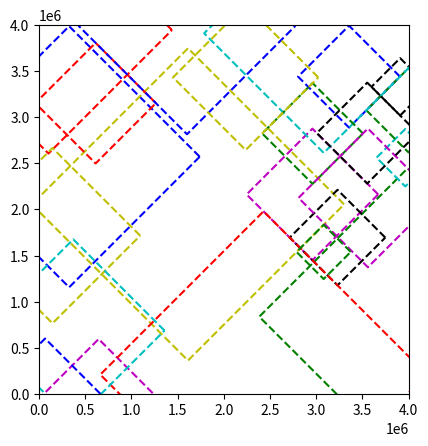

Recreate this plot in Python.
import matplotlib.pyplot as plt 

fig, ax = plt.subplots()

ax.set_xlim((0, 4000000))
ax.set_ylim((0, 4000000))
mylist = [((325337,2568863), 1412861), 
	((3988825,837820), 1606121), 
	((1611311,2053174), 1689579), 
	((101890,3940049), 1336117), 
	((3962702,2558425), 310580), 
	((2957890,2160813), 711967), 
	((3907456,3325610), 310472), 
	((3354177,3435919), 551590), 
	((3997379,3071868), 455663), 
	((145143,1714962), 948842), 
	((611563,3148864), 652559), 
	((3080405,3904777), 1294220), 
	((644383,10732), 585057), 
	((3229566,1694167), 516997), 
	((1600637,3984884), 1172535), 
	((2959765,2820860), 545279), 
	((2235330,3427797), 786093), 
	((2428996,210881), 1766859), 
	((369661,687805), 987408), 
	((3558476,2123614), 750676), 
	((3551529,2825104), 545961), 
	((64895,3577), 597894), 
	((3079531,1538659), 293156)]

# mylist = [((2,18), 7), 
# 			((9,16), 1), 	
# 			((13,2), 3), 
# 			((12,14), 4), 
# 			((10,20), 4), 
# 			((14,17), 5), 
# 			((8,7), 9), 
# 			((2,0), 10), 
# 			((0,11), 3), 
# 			((20,14), 8), 
# 			((17,20), 6), 
# 			((16,7), 5), 
# 			((14,3), 1), 
# 			((20,1), 7)]
# ax.set_xlim((0, 20))
# ax.set_ylim((0, 20))


colors = ['b', 'g', 'y', 'r', 'c', 'm', 'k']
for index, row in enumerate(mylist):
	print(row)
	(i, j), distance = row
	point1 = [i+distance, j]
	point2 = [i, j+distance]
	point3 = [i-distance, j]
	point4 = [i, j-distance]
	x_values = [point1[0], point2[0], point3[0], point4[0], point1[0]]
	y_values = [point1[1], point2[1], point3[1], point4[1], point1[1]]
	plt.plot(x_values, y_values, colors[index % len(colors)], linestyle="--")


# ax.add_artist(circle)
# circle = plt.Circle((3988825,837820), 1606121, color='b', fill=False)
# ax.add_artist(circle)
# circle = plt.Circle((1611311,2053174), 1689579, color='b', fill=False)
# ax.add_artist(circle)
# circle = plt.Circle((101890,3940049), 1336117, color='b', fill=False)
# ax.add_artist(circle)
# circle = plt.Circle((3962702,2558425), 310580, color='b', fill=False)
# ax.add_artist(circle)
# circle = plt.Circle((2957890,2160813), 711967, color='b', fill=False)
# ax.add_artist(circle)
# circle = plt.Circle((3907456,3325610), 310472, color='b', fill=False)
# ax.add_artist(circle)
# circle = plt.Circle((3354177,3435919), 551590, color='b', fill=False)
# ax.add_artist(circle)
# circle = plt.Circle((3997379,3071868), 455663, color='b', fill=False)
# ax.add_artist(circle)
# circle = plt.Circle((145143,1714962), 948842, color='b', fill=False)
# ax.add_artist(circle)
# circle = plt.Circle((611563,3148864), 652559, color='b', fill=False)
# ax.add_artist(circle)
# circle = plt.Circle((3080405,3904777), 1294220, color='b', fill=False)
# ax.add_artist(circle)
# circle = plt.Circle((644383,10732), 585057, color='b', fill=False)
# ax.add_artist(circle)
# circle = plt.Circle((3229566,1694167), 516997, color='b', fill=False)
# ax.add_artist(circle)
# circle = plt.Circle((1600637,3984884), 1172535, color='b', fill=False)
# ax.add_artist(circle)
# circle = plt.Circle((2959765,2820860), 545279, color='b', fill=False)
# ax.add_artist(circle)
# circle = plt.Circle((2235330,3427797), 786093, color='b', fill=False)
# ax.add_artist(circle)
# circle = plt.Circle((2428996,210881), 1766859, color='b', fill=False)
# ax.add_artist(circle)
# circle = plt.Circle((369661,687805), 987408, color='b', fill=False)
# ax.add_artist(circle)
# circle = plt.Circle((3558476,2123614), 750676, color='b', fill=False)
# ax.add_artist(circle)
# circle = plt.Circle((3551529,2825104), 545961, color='b', fill=False)
# ax.add_artist(circle)
# circle = plt.Circle((64895,3577), 597894, color='b', fill=False)
# ax.add_artist(circle)
# circle = plt.Circle((3079531,1538659), 293156, color='b', fill=False)
# ax.add_artist(circle)



# # circle = plt.Circle((2,18), 7, color='b', fill=False)
# # ax.add_artist(circle) 
# # circle = plt.Circle((9,16), 1, color='b', fill=False)
# # ax.add_artist(circle) 
# # circle = plt.Circle((13,2), 3, color='b', fill=False)
# # ax.add_artist(circle) 
# # circle = plt.Circle((12,14), 4, color='b', fill=False)
# # ax.add_artist(circle) 
# # circle = plt.Circle((10,20), 4, color='b', fill=False)
# # ax.add_artist(circle) 
# # circle = plt.Circle((14,17), 5, color='b', fill=False)
# # ax.add_artist(circle) 
# # circle = plt.Circle((8,7), 9, color='b', fill=False)
# # ax.add_artist(circle) 
# # circle = plt.Circle((2,0), 10, color='b', fill=False)
# # ax.add_artist(circle) 
# # circle = plt.Circle((0,11), 3, color='b', fill=False)
# # ax.add_artist(circle) 
# # circle = plt.Circle((20,14), 8, color='b', fill=False)
# # ax.add_artist(circle) 
# # circle = plt.Circle((17,20), 6, color='b', fill=False)
# # ax.add_artist(circle) 
# # circle = plt.Circle((16,7), 5, color='b', fill=False)
# ax.add_artist(circle) 
# circle = plt.Circle((14,3), 1, color='b', fill=False)
# ax.add_artist(circle) 
# circle = plt.Circle((20,1), 7, color='b', fill=False)
# ax.add_artist(circle) 



# circle1 = plt.Circle((2, 18), 7, color='b', fill=False)
# circle1 = plt.Circle((x0, y0), r0, color='b', fill=False)
# circle2 = plt.Circle((x1, y1), r1, color='b', fill=False)
# circle3 = plt.Circle((x2, y2), r2, color='b', fill=False)

# ax.add_artist(circle1)
# ax.add_artist(circle2)
# ax.add_artist(circle3)

# intersections = get_intersections(x0, y0, r0, x1, y1, r1)
# if intersections is not None:
#     i_x3, i_y3, i_x4, i_y4 = intersections 
#     plt.plot([i_x3, i_x4, [i_y3, i_y4, '.', color='r')
    
# intersections = get_intersections(x0, y0, r0, x2, y2, r2)
# if intersections is not None:
#     i_x3, i_y3, i_x4, i_y4 = intersections 
#     plt.plot([i_x3, i_x4], [i_y3, i_y4], '.', color='r')

# intersections = get_intersections(x1, y1, r1, x2, y2, r2)
# if intersections is not None:
#     i_x3, i_y3, i_x4, i_y4 = intersections 
#     plt.plot([i_x3, i_x4], [i_y3, i_y4], '.', color='r')

plt.gca().set_aspect('equal', adjustable='box')
plt.show()